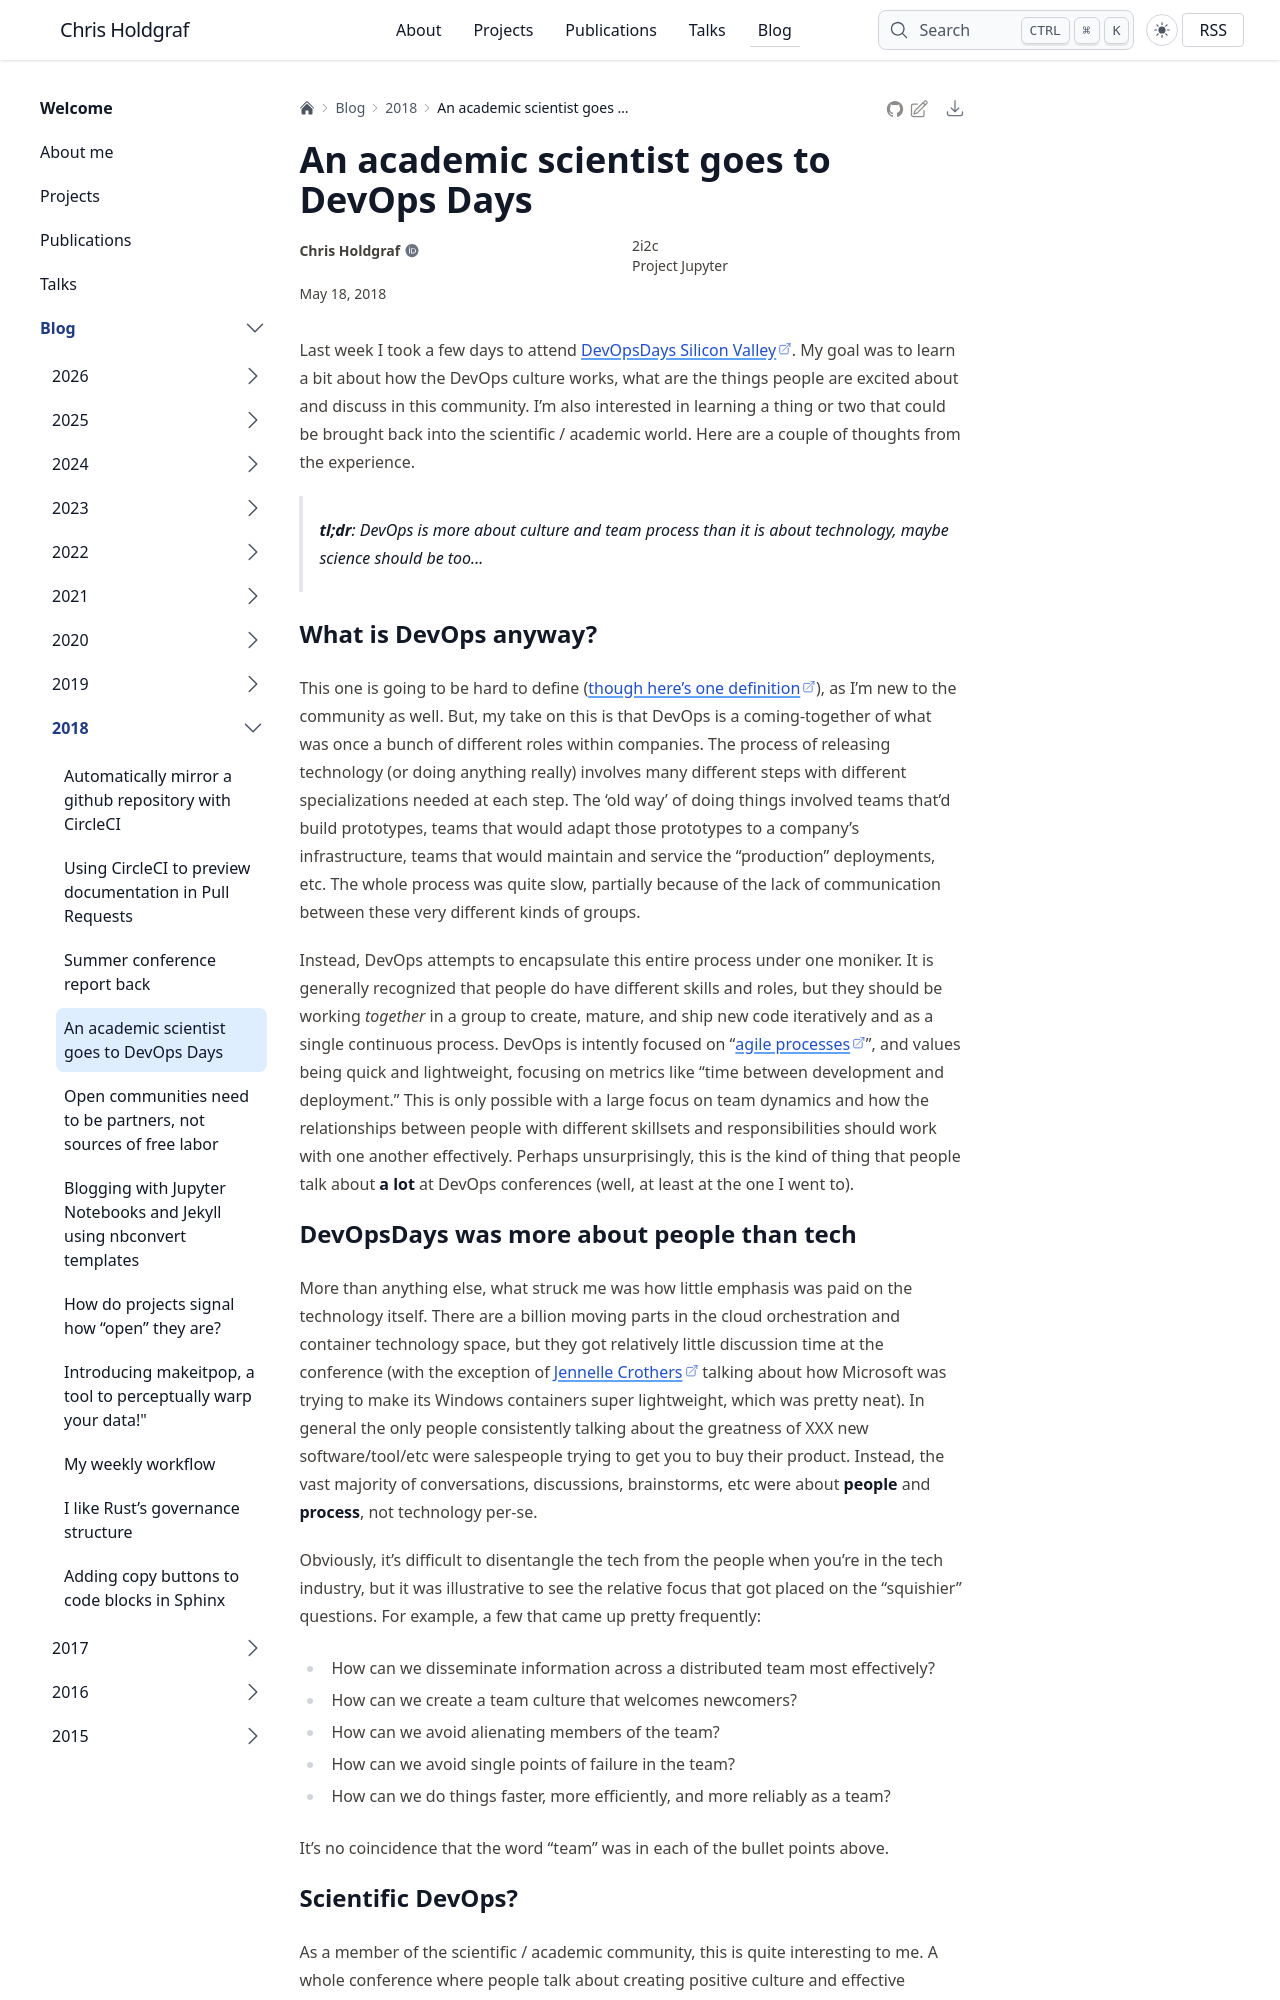

repository: choldgraf/choldgraf.github.io · page: blog/2018/devopsdays-sv-2018/index.html · generator: sphinx

---
tags:
- python
- open science
- devops
- jupyterhub
- teams
category: report
date: 2018-05-18
---

# An academic scientist goes to DevOps Days

Last week I took a few days to attend [DevOpsDays Silicon Valley](https://www.devopsdays.org/events/2018-silicon-valley/program/). My goal
was to learn a bit about how the DevOps culture works, what are the things
people are excited about and discuss in this community. I'm also interested in
learning a thing or two that could be brought back into the scientific / academic world.
Here are a couple of thoughts from the experience.

> **tl;dr**: DevOps is more about culture and team process than it is about technology, maybe science should be too...

## What is DevOps anyway?

This one is going to be hard to define ([though here's one definition](https://theagileadmin.com/what-is-devops/)),
as I'm new to the community as well.
But, my take on this is that DevOps is a coming-together of what was once
a bunch of different roles within companies. The process of releasing technology
(or doing anything really) involves many different steps with different specializations
needed at each step. The 'old way' of doing things involved teams that'd build
prototypes, teams that would adapt those prototypes to a company's infrastructure,
teams that would maintain and service the "production" deployments, etc. The whole
process was quite slow, partially because of the lack of communication between these
very different kinds of groups.

Instead, DevOps attempts to encapsulate this entire process under one moniker. It is
generally recognized that people do have different skills and roles, but they should
be working _together_ in a group to create, mature, and ship new code iteratively
and as a single continuous process. DevOps is intently focused on "[agile processes](https://www.versionone.com/agile-101/)",
and values being quick and lightweight, focusing on metrics like "time between development
and deployment." This is only possible with a large focus on team dynamics and
how the relationships between people with different skillsets and responsibilities
should work with one another effectively. Perhaps unsurprisingly, this is the
kind of thing that people talk about **a lot** at DevOps conferences (well, at least
at the one I went to).

## DevOpsDays was more about people than tech

More than anything else, what struck me was how little emphasis was paid on
the technology itself. There are a billion moving parts in the cloud orchestration
and container technology space, but they got relatively little discussion time at
the conference (with the exception of [Jennelle Crothers](https://twitter.com/@jkc137)
talking about how Microsoft was trying to make its Windows containers super lightweight,
which was pretty neat). In general the only people consistently talking about
the greatness of XXX new software/tool/etc were salespeople trying to
get you to buy their product. Instead, the vast majority of conversations,
discussions, brainstorms, etc were about **people** and **process**, not
technology per-se.

Obviously, it's difficult to disentangle the tech from the people when
you're in the tech industry, but it was illustrative to see the
relative focus that got placed on the "squishier" questions. For example,
a few that came up pretty frequently:

* How can we disseminate information across a distributed team most effectively?
* How can we create a team culture that welcomes newcomers?
* How can we avoid alienating members of the team?
* How can we avoid single points of failure in the team?
* How can we do things faster, more efficiently, and more reliably as a team?

It's no coincidence that the word "team" was in each of the bullet points above.
